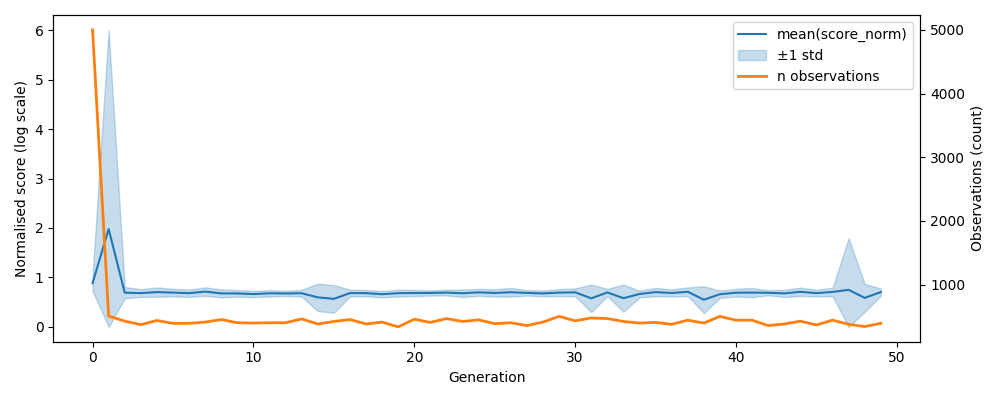

Values plotted in this chart, from the file beside it:
, gen, mean, std, n, lower, upper
0, 0, 0.8843, 0.1607, 5000, 0.7237, 1.045
1, 1, 1.979, 4.028, 505, 1e-12, 6.007
2, 2, 0.691, 0.1143, 425, 0.5767, 0.8054
3, 3, 0.6832, 0.07923, 370, 0.604, 0.7625
4, 4, 0.7022, 0.09361, 435, 0.6086, 0.7958
5, 5, 0.6931, 0.07661, 390, 0.6165, 0.7697
6, 6, 0.6812, 0.07397, 390, 0.6073, 0.7552
7, 7, 0.7136, 0.08483, 410, 0.6288, 0.7984
8, 8, 0.6767, 0.08088, 450, 0.5959, 0.7576
9, 9, 0.6765, 0.06702, 400, 0.6095, 0.7435
10, 10, 0.6635, 0.06301, 395, 0.6005, 0.7265
11, 11, 0.6793, 0.06448, 400, 0.6148, 0.7438
12, 12, 0.6758, 0.05169, 400, 0.6241, 0.7275
13, 13, 0.6797, 0.06948, 460, 0.6102, 0.7492
14, 14, 0.5969, 0.2775, 380, 0.3194, 0.8744
15, 15, 0.5667, 0.2803, 420, 0.2865, 0.847
16, 16, 0.6836, 0.06759, 450, 0.616, 0.7512
17, 17, 0.6818, 0.06267, 380, 0.6192, 0.7445
18, 18, 0.6606, 0.06465, 410, 0.5959, 0.7252
19, 19, 0.6813, 0.06873, 335, 0.6126, 0.75
20, 20, 0.6847, 0.06308, 455, 0.6217, 0.7478
21, 21, 0.686, 0.05345, 405, 0.6325, 0.7394
22, 22, 0.693, 0.0581, 465, 0.6349, 0.7511
23, 23, 0.6798, 0.07567, 420, 0.6041, 0.7554
24, 24, 0.6977, 0.07066, 445, 0.6271, 0.7684
25, 25, 0.6864, 0.07416, 385, 0.6122, 0.7605
26, 26, 0.7, 0.08736, 400, 0.6126, 0.7873
27, 27, 0.6869, 0.05639, 355, 0.6306, 0.7433
28, 28, 0.6758, 0.05872, 410, 0.6171, 0.7345
29, 29, 0.6923, 0.0713, 500, 0.621, 0.7636
30, 30, 0.699, 0.07978, 430, 0.6193, 0.7788
31, 31, 0.5768, 0.2781, 475, 0.2987, 0.855
32, 32, 0.6961, 0.07219, 465, 0.6239, 0.7683
33, 33, 0.5805, 0.2763, 420, 0.3043, 0.8568
34, 34, 0.6649, 0.06822, 395, 0.5967, 0.7331
35, 35, 0.7025, 0.08523, 405, 0.6173, 0.7877
36, 36, 0.6852, 0.07257, 375, 0.6126, 0.7578
37, 37, 0.7098, 0.08754, 440, 0.6223, 0.7973
38, 38, 0.5495, 0.2716, 395, 0.278, 0.8211
39, 39, 0.6601, 0.07167, 500, 0.5884, 0.7317
40, 40, 0.6914, 0.07911, 440, 0.6123, 0.7705
41, 41, 0.6931, 0.09279, 440, 0.6004, 0.7859
42, 42, 0.6896, 0.05272, 355, 0.6369, 0.7423
43, 43, 0.6776, 0.0739, 380, 0.6037, 0.7515
44, 44, 0.709, 0.08387, 425, 0.6251, 0.7929
45, 45, 0.6821, 0.06757, 365, 0.6145, 0.7497
46, 46, 0.7064, 0.08762, 440, 0.6188, 0.794
47, 47, 0.7494, 1.047, 375, 1e-12, 1.796
48, 48, 0.5859, 0.2808, 340, 0.3051, 0.8667
49, 49, 0.7034, 0.07227, 390, 0.6311, 0.7757
